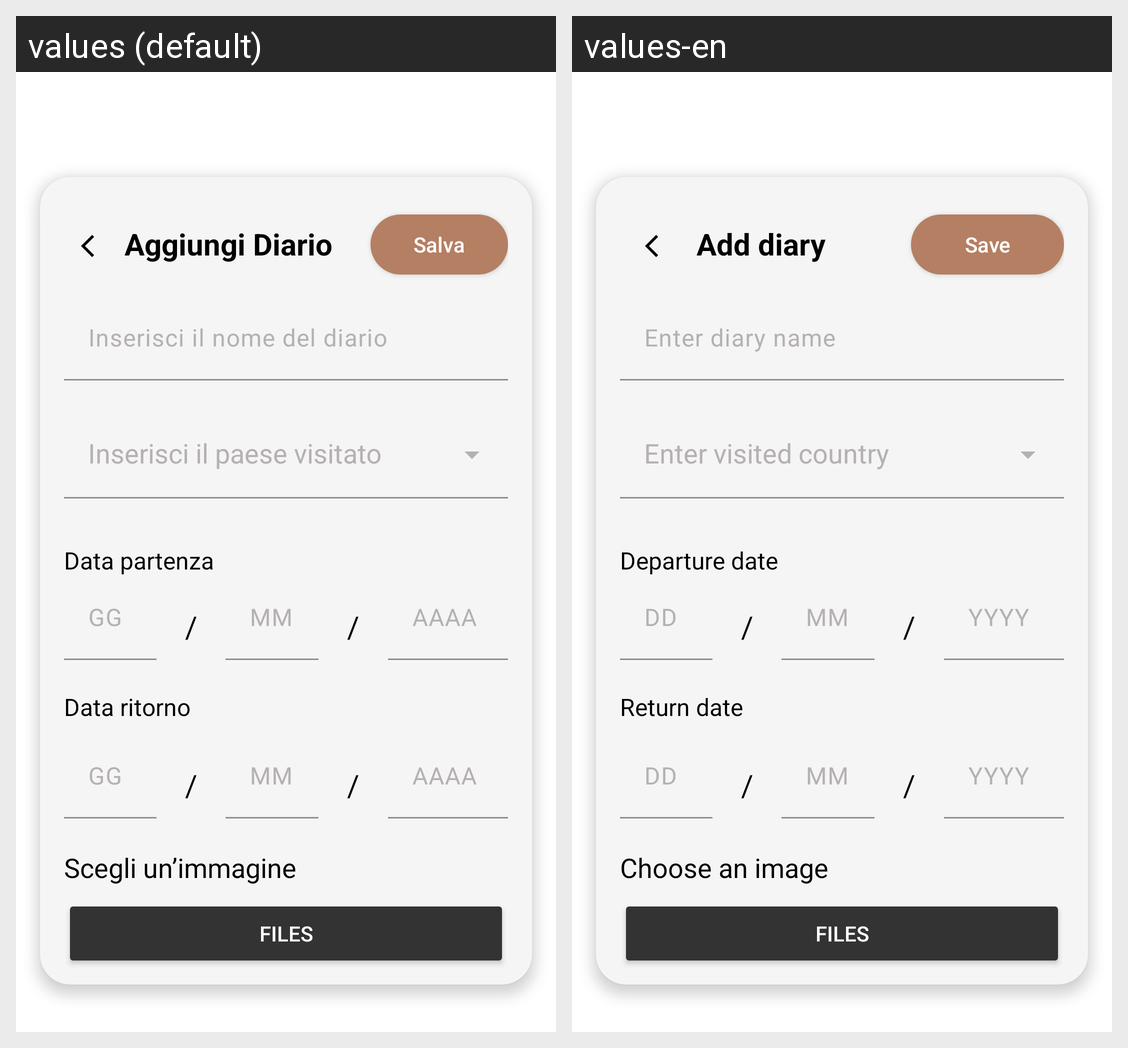

Translations of the strings shown on this Android screen, per locale in the grid:
Android screen res/layout/overlay_add_edit_diary.xml rendered under 2 locales, left to right: values (default), values-en. Device: Nexus 5 (rendered at 1080×1920; each locale shown at half size, 540×960, under a caption strip naming it); theme Base.Theme.TripTales.
Strings drawn on this screen, with the default value and each locale's value (text and hints the layout hard-codes, and strings that could not be matched under every locale, appear in the picture but are not listed):

aggiungi_diario
  values: Aggiungi Diario
  values-en: Add diary

saveButton
  values: Salva
  values-en: Save

inserisci_nome_diario
  values: Inserisci il nome del diario
  values-en: Enter diary name

data_partenza
  values: Data partenza
  values-en: Departure date

hintDay
  values: GG
  values-en: DD

SeparatoreData
  values: /
  values-en: /

hintMonth
  values: MM
  values-en: MM

hintYear
  values: AAAA
  values-en: YYYY

data_arrivo
  values: Data ritorno
  values-en: Return date

scegli_immagine
  values: Scegli un’immagine
  values-en: Choose an image

files
  values: Files
  values-en: Files  [not translated; the default value is used]
